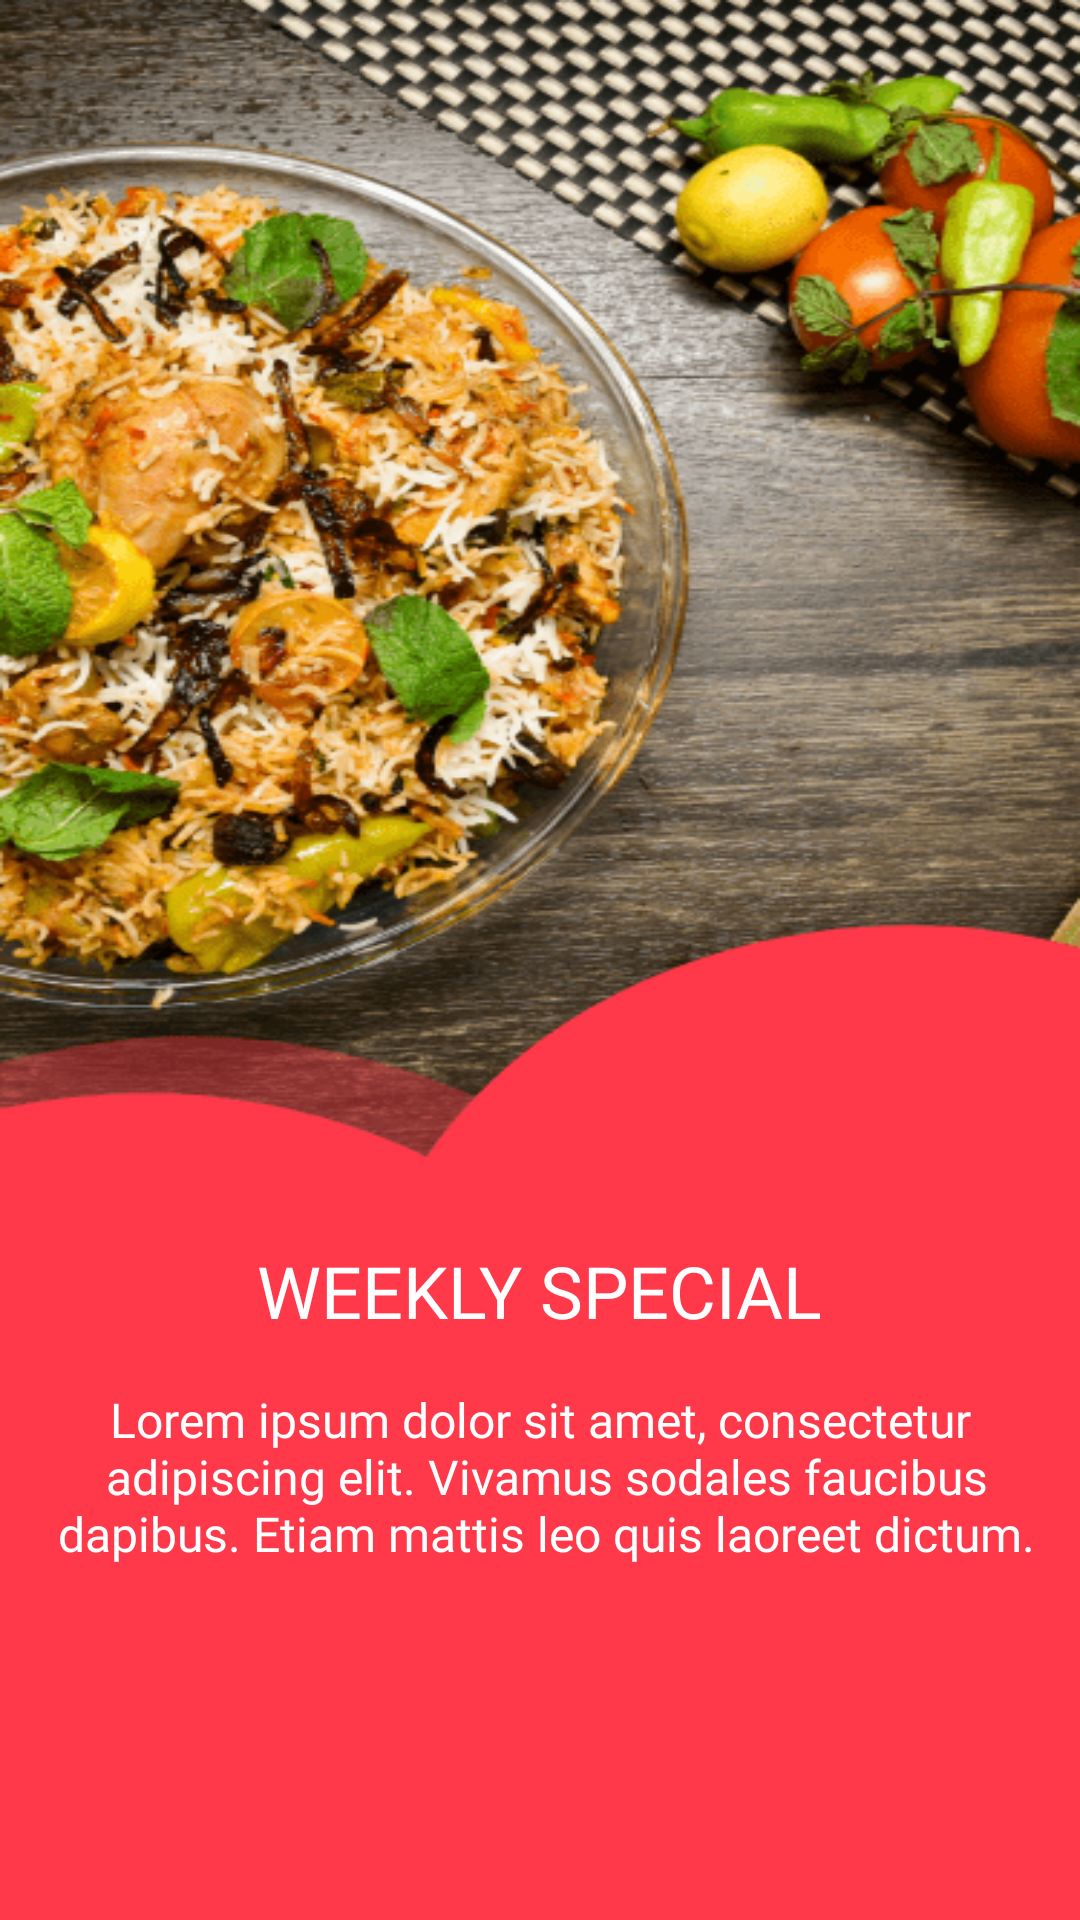

Write the Android layout XML for this screen, with the resource values it uses.
<!-- AndroidManifest.xml: application theme Theme.OnBoardingDemo -->
<!-- res/layout/intro_page_2.xml -->
<?xml version="1.0" encoding="utf-8"?>
<androidx.constraintlayout.widget.ConstraintLayout xmlns:android="http://schemas.android.com/apk/res/android"
    android:layout_width="match_parent"
    android:layout_height="match_parent"
    xmlns:app="http://schemas.android.com/apk/res-auto"
    xmlns:tools="http://schemas.android.com/tools">

    <androidx.appcompat.widget.AppCompatImageView
        android:id="@+id/imageView2"
        android:layout_width="match_parent"
        android:layout_height="match_parent"
        android:background="@drawable/intro2"
        app:layout_constraintBottom_toBottomOf="parent"
        app:layout_constraintEnd_toEndOf="parent"
        app:layout_constraintStart_toStartOf="parent"
        app:layout_constraintTop_toTopOf="parent"/>

    <androidx.constraintlayout.widget.Guideline
        android:id="@+id/guideline1"
        android:layout_width="wrap_content"
        android:layout_height="wrap_content"
        android:orientation="vertical"
        app:layout_constraintGuide_percent="0.1" />

    <androidx.constraintlayout.widget.Guideline
        android:id="@+id/guideline2"
        android:layout_width="wrap_content"
        android:layout_height="wrap_content"
        android:orientation="vertical"
        app:layout_constraintGuide_percent="0.90" />

    <androidx.constraintlayout.widget.Guideline
        android:id="@+id/guideline3"
        android:layout_width="wrap_content"
        android:layout_height="wrap_content"
        android:orientation="horizontal"
        app:layout_constraintGuide_percent="0.6" />

    <androidx.constraintlayout.widget.Guideline
        android:id="@+id/guideline4"
        android:layout_width="wrap_content"
        android:layout_height="wrap_content"
        android:orientation="horizontal"
        app:layout_constraintGuide_percent="0.85" />

    <TextView
        android:id="@+id/intro_title"
        android:layout_width="wrap_content"
        android:layout_height="wrap_content"
        android:layout_marginStart="8dp"
        android:layout_marginTop="30dp"
        android:layout_marginEnd="8dp"
        android:textAllCaps="true"
        android:text="WEEKLY SPECIAL"
        android:fontFamily="@font/montserrat_semibold"
        android:textColor="#FFFFFF"
        android:textSize="24sp"
        app:layout_constraintEnd_toStartOf="@+id/guideline2"
        app:layout_constraintStart_toStartOf="@+id/guideline1"
        app:layout_constraintTop_toTopOf="@+id/guideline3"
        tools:text="WEEKLY SPECIAL" />

    <TextView
        android:id="@+id/description"
        android:layout_width="wrap_content"
        android:layout_height="wrap_content"
        android:layout_marginStart="8dp"
        android:layout_marginEnd="8dp"
        android:layout_marginBottom="8dp"
        android:layout_marginTop="16dp"
        android:text="@string/demo_content"
        android:fontFamily="@font/sarabun_regular"
        android:textColor="#FFFFFF"
        android:textAlignment="center"
        android:textSize="16sp"
        app:layout_constraintTop_toBottomOf="@+id/intro_title"
        app:layout_constraintStart_toStartOf="@+id/guideline1"
        app:layout_constraintEnd_toStartOf="@+id/guideline2"
        tools:text="@string/demo_content"
        android:layout_gravity="center_horizontal" />

</androidx.constraintlayout.widget.ConstraintLayout>
<!-- resources referenced by this layout -->
<resources>
  <!-- drawable intro2: png bitmap (drawable, 121084 bytes) -->
  <string name="demo_content">Lorem ipsum dolor sit amet, consectetur\n adipiscing elit. Vivamus sodales faucibus\n dapibus. Etiam mattis leo quis laoreet dictum.</string>
</resources>
